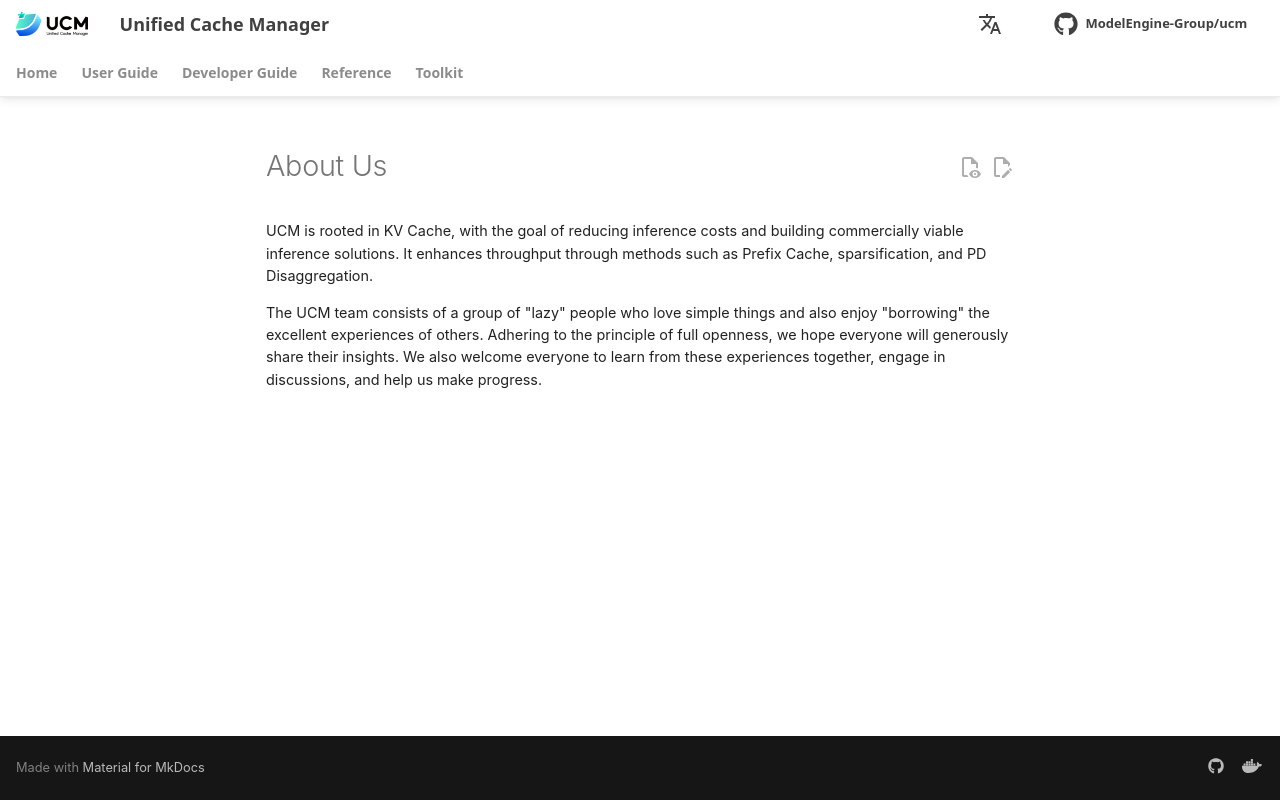

repository: student-jhz/unified-cache-management · page: about/index.html · generator: mkdocs

# About Us

UCM is rooted in KV Cache, with the goal of reducing inference costs and building commercially viable inference
solutions. It enhances throughput through methods such as Prefix Cache, sparsification, and PD Disaggregation.

The UCM team consists of a group of "lazy" people who love simple things and also enjoy "borrowing" the excellent
experiences of others. Adhering to the principle of full openness, we hope everyone will generously share their
insights. We also welcome everyone to learn from these experiences together, engage in discussions, and help us make
progress.
